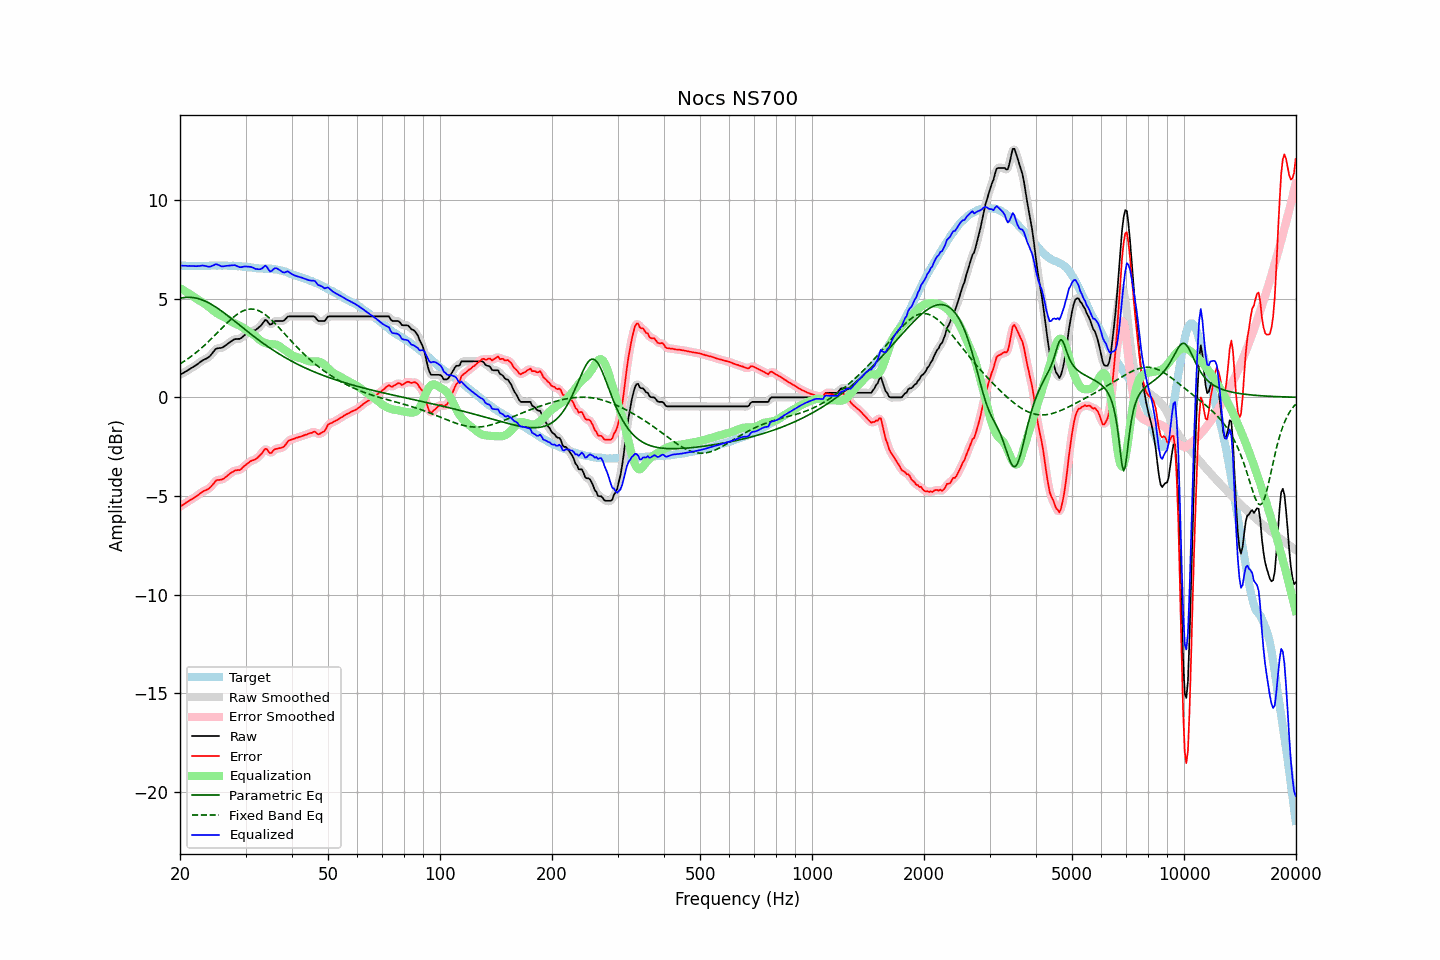

The file beside this chart, header and first rows:
frequency, raw, error, smoothed, error_smoothed, equalization, parametric_eq, fixed_band_eq, equalized_raw, equalized_smoothed, target
20.00, 1.14, -5.54, 1.14, -5.54, 5.53, 5.02, 1.70, 6.67, 6.68, 6.68
20.20, 1.19, -5.48, 1.19, -5.49, 5.48, 5.04, 1.75, 6.67, 6.67, 6.67
20.40, 1.23, -5.44, 1.23, -5.43, 5.43, 5.05, 1.80, 6.66, 6.67, 6.67
20.61, 1.28, -5.39, 1.28, -5.38, 5.38, 5.06, 1.85, 6.66, 6.66, 6.67
20.81, 1.33, -5.32, 1.33, -5.33, 5.33, 5.07, 1.90, 6.66, 6.66, 6.65
21.02, 1.37, -5.28, 1.38, -5.27, 5.28, 5.07, 1.96, 6.65, 6.66, 6.65
21.23, 1.43, -5.22, 1.43, -5.22, 5.23, 5.07, 2.02, 6.66, 6.66, 6.65
21.44, 1.48, -5.18, 1.48, -5.18, 5.18, 5.06, 2.08, 6.66, 6.65, 6.66
21.66, 1.53, -5.12, 1.53, -5.12, 5.12, 5.06, 2.14, 6.65, 6.65, 6.65
21.87, 1.58, -5.08, 1.58, -5.08, 5.07, 5.04, 2.20, 6.65, 6.65, 6.66
22.09, 1.63, -5.02, 1.63, -5.02, 5.01, 5.03, 2.27, 6.64, 6.64, 6.65
22.31, 1.69, -4.97, 1.69, -4.96, 4.96, 5.01, 2.33, 6.65, 6.65, 6.66
22.54, 1.75, -4.90, 1.75, -4.90, 4.90, 4.98, 2.40, 6.65, 6.66, 6.65
22.76, 1.81, -4.84, 1.81, -4.84, 4.86, 4.96, 2.47, 6.67, 6.67, 6.65
22.99, 1.87, -4.78, 1.86, -4.78, 4.81, 4.93, 2.54, 6.68, 6.67, 6.65
23.22, 1.91, -4.74, 1.91, -4.74, 4.76, 4.90, 2.62, 6.67, 6.67, 6.65
23.45, 1.95, -4.71, 1.95, -4.71, 4.70, 4.86, 2.69, 6.65, 6.65, 6.66
23.69, 1.99, -4.67, 1.99, -4.67, 4.64, 4.82, 2.77, 6.63, 6.63, 6.66
23.92, 2.04, -4.62, 2.05, -4.62, 4.58, 4.78, 2.85, 6.62, 6.62, 6.66
24.16, 2.12, -4.55, 2.12, -4.55, 4.51, 4.73, 2.93, 6.63, 6.63, 6.67
24.40, 2.22, -4.46, 2.22, -4.45, 4.44, 4.69, 3.01, 6.66, 6.66, 6.68
24.65, 2.32, -4.36, 2.33, -4.35, 4.37, 4.64, 3.09, 6.69, 6.70, 6.68
24.89, 2.43, -4.25, 2.41, -4.26, 4.31, 4.59, 3.17, 6.75, 6.73, 6.68
25.14, 2.48, -4.19, 2.47, -4.21, 4.26, 4.53, 3.25, 6.74, 6.73, 6.67
25.39, 2.49, -4.19, 2.49, -4.18, 4.21, 4.48, 3.33, 6.70, 6.70, 6.68
25.65, 2.50, -4.18, 2.50, -4.17, 4.16, 4.42, 3.42, 6.66, 6.67, 6.68
25.91, 2.51, -4.16, 2.52, -4.16, 4.12, 4.36, 3.50, 6.63, 6.64, 6.67
26.16, 2.55, -4.13, 2.55, -4.12, 4.08, 4.30, 3.58, 6.64, 6.64, 6.68
26.43, 2.61, -4.07, 2.61, -4.07, 4.04, 4.24, 3.66, 6.65, 6.65, 6.68
26.69, 2.67, -4.01, 2.67, -4.01, 3.99, 4.18, 3.74, 6.66, 6.66, 6.68
26.96, 2.73, -3.93, 2.73, -3.93, 3.94, 4.12, 3.82, 6.67, 6.67, 6.66
27.23, 2.79, -3.87, 2.79, -3.87, 3.88, 4.05, 3.90, 6.67, 6.67, 6.66
27.50, 2.85, -3.81, 2.85, -3.81, 3.83, 3.99, 3.97, 6.68, 6.68, 6.66
27.77, 2.90, -3.77, 2.90, -3.76, 3.79, 3.92, 4.04, 6.69, 6.69, 6.67
28.05, 2.95, -3.71, 2.94, -3.72, 3.75, 3.86, 4.11, 6.70, 6.69, 6.66
28.33, 2.95, -3.70, 2.95, -3.70, 3.71, 3.79, 4.17, 6.66, 6.66, 6.65
28.62, 2.96, -3.68, 2.96, -3.69, 3.67, 3.73, 4.23, 6.63, 6.63, 6.64
28.90, 2.96, -3.69, 2.97, -3.67, 3.64, 3.66, 4.28, 6.60, 6.61, 6.65
29.19, 3.00, -3.64, 3.01, -3.63, 3.59, 3.60, 4.33, 6.59, 6.60, 6.64
29.48, 3.07, -3.55, 3.07, -3.56, 3.54, 3.53, 4.37, 6.61, 6.61, 6.62
29.78, 3.14, -3.48, 3.13, -3.48, 3.49, 3.47, 4.41, 6.63, 6.62, 6.62
30.08, 3.20, -3.42, 3.20, -3.41, 3.43, 3.40, 4.43, 6.63, 6.63, 6.62
30.38, 3.25, -3.35, 3.25, -3.35, 3.37, 3.34, 4.45, 6.62, 6.62, 6.60
30.68, 3.30, -3.29, 3.30, -3.29, 3.31, 3.27, 4.47, 6.61, 6.62, 6.59
30.99, 3.35, -3.23, 3.34, -3.24, 3.26, 3.21, 4.47, 6.61, 6.60, 6.58
31.30, 3.37, -3.20, 3.37, -3.20, 3.21, 3.15, 4.47, 6.58, 6.58, 6.57
31.61, 3.39, -3.17, 3.39, -3.17, 3.16, 3.08, 4.46, 6.55, 6.55, 6.56
31.93, 3.41, -3.13, 3.42, -3.13, 3.10, 3.02, 4.44, 6.51, 6.52, 6.54
32.24, 3.47, -3.08, 3.47, -3.07, 3.02, 2.96, 4.42, 6.49, 6.49, 6.55
32.57, 3.54, -2.99, 3.53, -3.00, 2.95, 2.90, 4.39, 6.49, 6.48, 6.53
32.89, 3.61, -2.92, 3.61, -2.92, 2.88, 2.84, 4.35, 6.49, 6.50, 6.53
33.22, 3.70, -2.83, 3.72, -2.81, 2.83, 2.78, 4.30, 6.53, 6.55, 6.53
33.55, 3.81, -2.71, 3.82, -2.70, 2.78, 2.72, 4.25, 6.60, 6.61, 6.52
33.89, 3.92, -2.61, 3.88, -2.64, 2.75, 2.66, 4.19, 6.67, 6.63, 6.53
34.23, 3.89, -2.62, 3.86, -2.65, 2.72, 2.61, 4.13, 6.61, 6.59, 6.51
34.57, 3.78, -2.74, 3.79, -2.73, 2.71, 2.55, 4.06, 6.49, 6.50, 6.52
34.92, 3.68, -2.83, 3.72, -2.79, 2.69, 2.49, 3.99, 6.38, 6.42, 6.51
35.27, 3.71, -2.81, 3.72, -2.78, 2.69, 2.44, 3.91, 6.40, 6.41, 6.52
35.62, 3.79, -2.70, 3.78, -2.72, 2.69, 2.39, 3.84, 6.48, 6.46, 6.49
35.97, 3.86, -2.63, 3.84, -2.65, 2.68, 2.33, 3.75, 6.54, 6.52, 6.49
... 635 more rows
